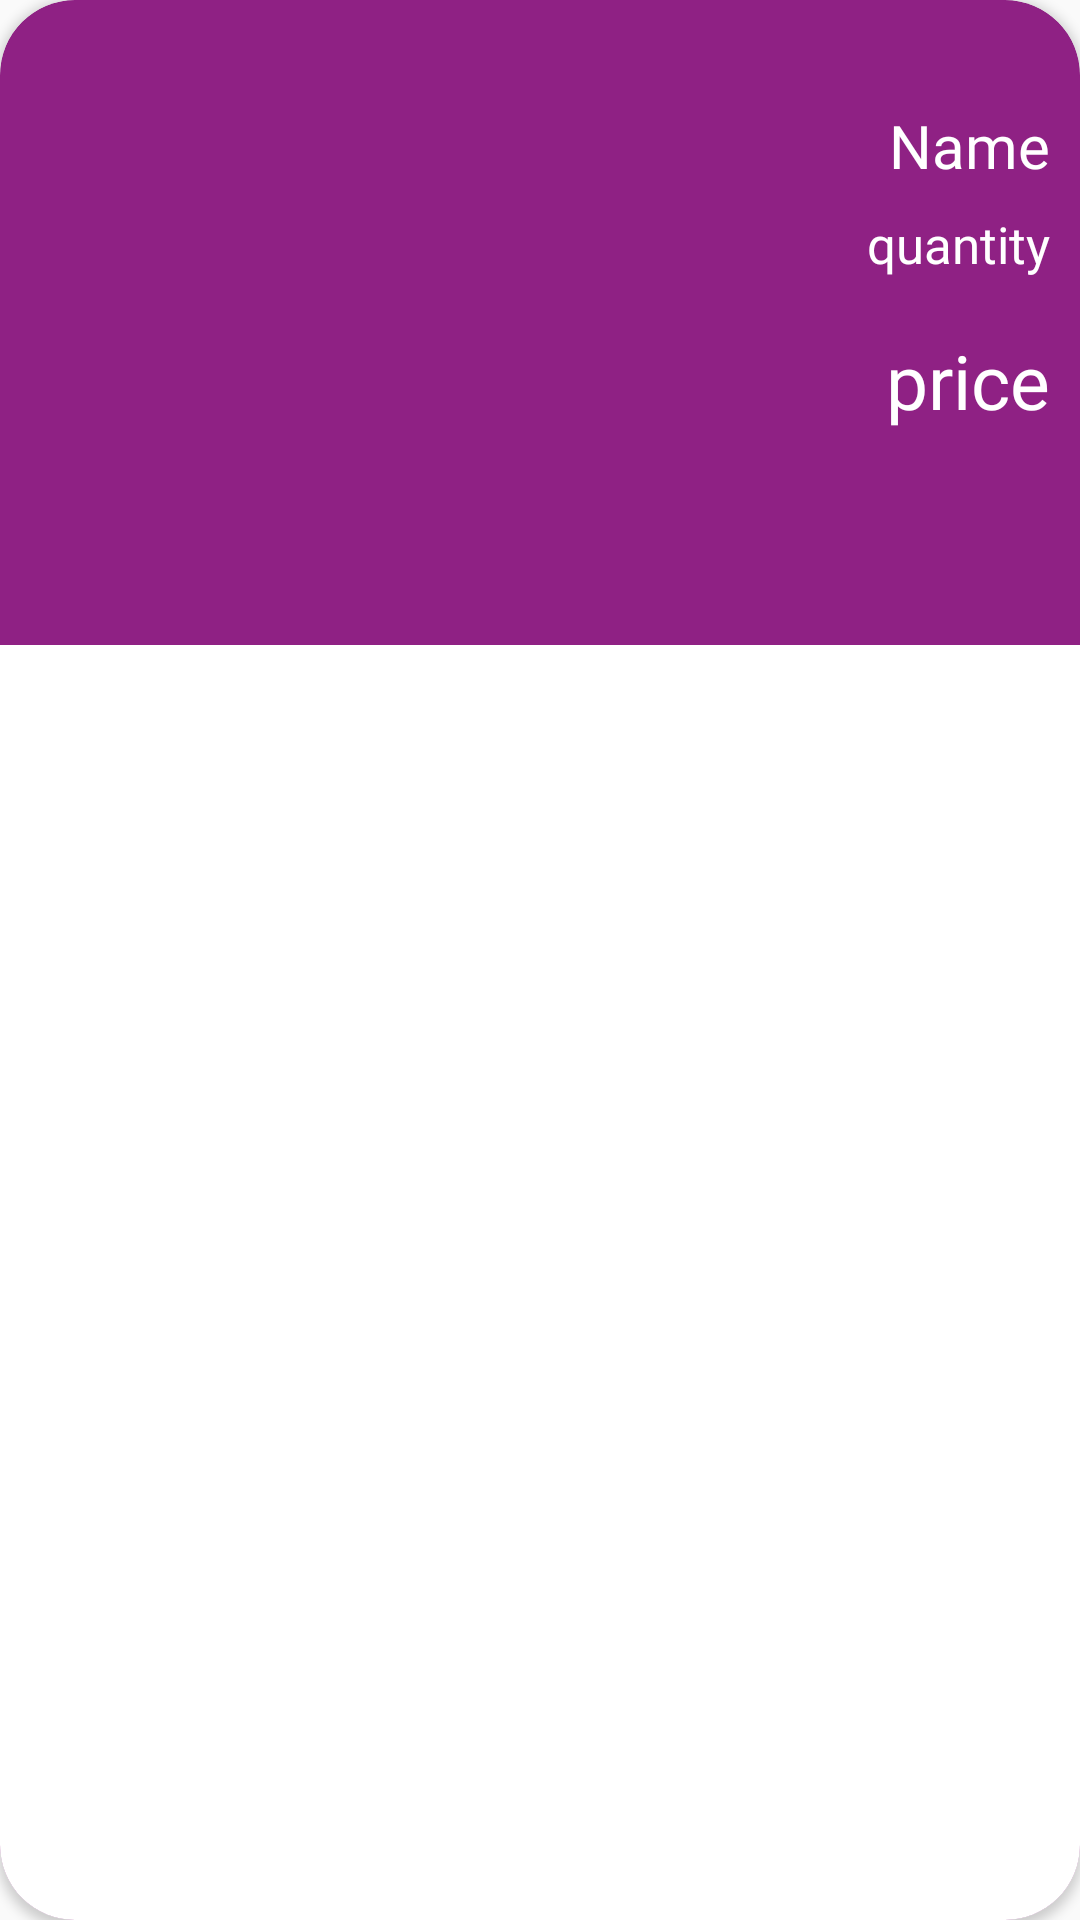

Layout XML and referenced resources for this Android screen:
<!-- AndroidManifest.xml: application theme AppTheme -->
<!-- res/layout/bottomsheet.xml -->
<?xml version="1.0" encoding="utf-8"?>
<androidx.cardview.widget.CardView xmlns:android="http://schemas.android.com/apk/res/android"
    android:layout_width="match_parent"
    android:layout_height="wrap_content"
    xmlns:app="http://schemas.android.com/apk/res-auto"
    app:cardCornerRadius="25dp"
    android:elevation="7dp"
    app:layout_behavior=""
    android:backgroundTint="@color/colorPrimaryDark">

    <ImageView
        android:id="@+id/pic_image"
        android:layout_width="110dp"
        android:layout_height="120dp"
        android:layout_gravity="left|top"
        android:layout_margin="25dp"
        android:elevation="7dp"
        android:background="@drawable/placeholderproductmedium"
        android:scaleType="fitCenter"/>

    <TextView
        android:id="@+id/nameptext"
        android:layout_width="200dp"
        android:layout_height="wrap_content"
        android:textColor="@android:color/white"
        android:textSize="20dp"
        android:text="Name"
        android:textAllCaps="false"
        android:textDirection="rtl"
        android:fontFamily="@font/ubuntu"
        android:layout_gravity="center|top|end"
        android:layout_marginRight="10dp"
        android:layout_marginTop="35dp"/>


    <TextView
        android:id="@+id/quantityptext"
        android:layout_width="wrap_content"
        android:layout_height="wrap_content"
        android:textColor="@android:color/white"
        android:textSize="17dp"
        android:text="quantity"
        android:layout_gravity="end"
        android:fontFamily="@font/ubunturegular"
        android:layout_marginTop="70dp"
        android:layout_marginRight="10dp"/>

    <TextView
        android:id="@+id/priceptext"
        android:layout_width="wrap_content"
        android:layout_height="wrap_content"
        android:layout_gravity="end"
        android:layout_marginTop="110dp"
        android:layout_marginRight="10dp"
        android:fontFamily="@font/ubunturegular"
        android:text="price"
        android:textColor="@android:color/white"
        android:textSize="25dp" />

    <RelativeLayout
        android:layout_width="match_parent"
        android:layout_height="wrap_content"
        android:layout_marginTop="170dp"
        >

        <com.google.android.material.tabs.TabLayout
            android:id="@+id/bottom_tab"
            android:layout_width="match_parent"
            android:layout_height="45dp"
            app:tabTextColor="@android:color/white"
            app:tabTextAppearance="@font/ubunturegular"
            app:tabRippleColor="@color/colorAccent"
            app:tabIndicatorColor="@android:color/white"
            />
        <androidx.viewpager.widget.ViewPager
            android:id="@+id/bottom_viewpager"
            android:layout_width="match_parent"
            android:layout_height="wrap_content"
            android:layout_below="@id/bottom_tab"
            android:background="@android:color/white"/>


    </RelativeLayout>

</androidx.cardview.widget.CardView>
<!-- resources referenced by this layout -->
<resources>
  <color name="colorAccent">#D34CEA</color>
  <color name="colorPrimaryDark">#8F2184</color>
  <style name="AppTheme" parent="Theme.AppCompat.Light.NoActionBar">
          
          <item name="colorPrimary">@color/colorPrimary</item>
          <item name="colorPrimaryDark">@color/colorPrimaryDark</item>
          <item name="colorAccent">@color/colorAccent</item>
      </style>
  <color name="colorPrimary">#DD630773</color>
</resources>
